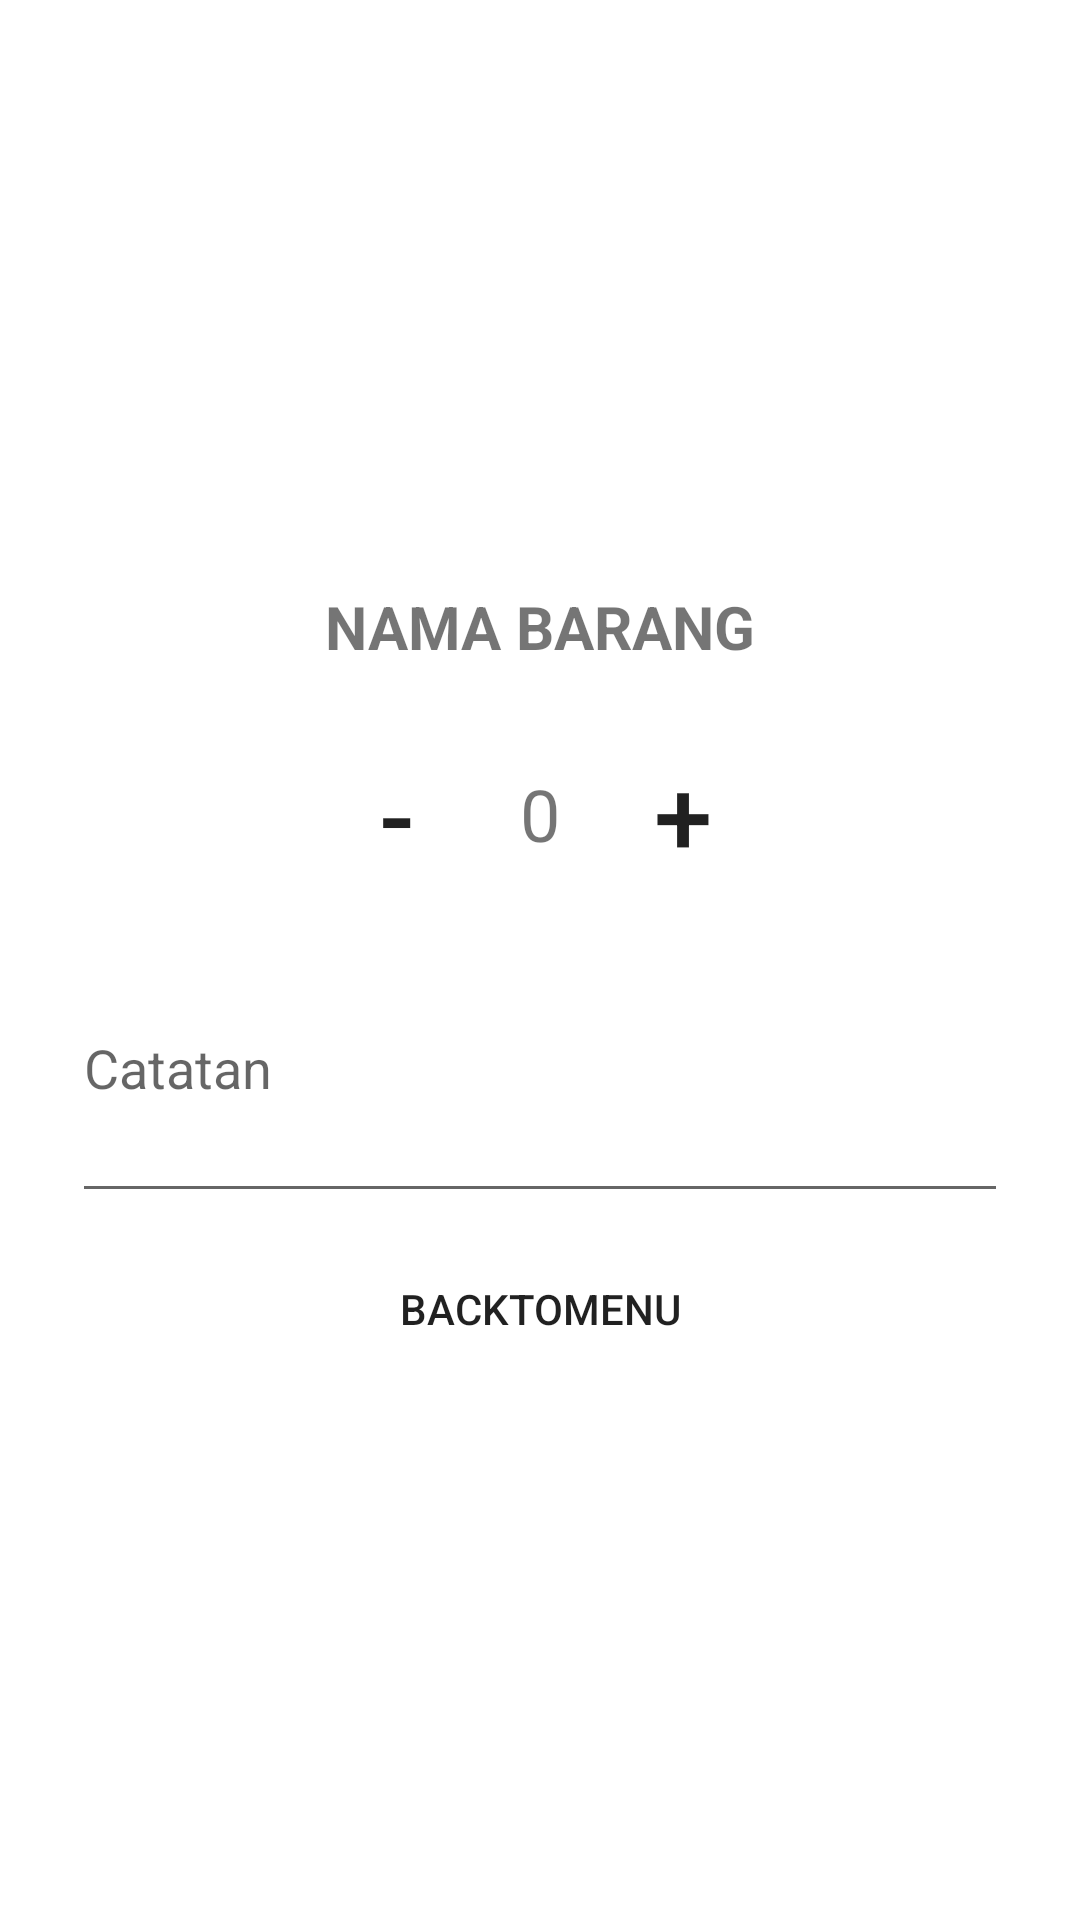

Android layout source for this screen:
<!-- AndroidManifest.xml: application theme AppTheme -->
<!-- res/layout/fragment_popup_order.xml -->
<?xml version="1.0" encoding="utf-8"?>
<LinearLayout xmlns:android="http://schemas.android.com/apk/res/android"
              android:layout_width="match_parent"
              android:layout_height="match_parent"
              android:orientation="vertical"
              android:gravity="center">

    <TextView android:layout_width="match_parent"
              android:layout_height="wrap_content"
              android:paddingTop="16dp"
              android:paddingBottom="16dp"
              android:text="NAMA BARANG"
              android:textSize="20sp"
              android:textStyle="bold"
              android:textAlignment="center"
              android:id="@+id/tv_namabarang"/>

    <LinearLayout android:layout_width="match_parent"
                  android:layout_height="wrap_content"
                  android:orientation="horizontal"
                  android:gravity="center"
                  android:layout_marginTop="8dp">
        <Button android:layout_width="50dp"
                android:layout_height="50dp"
                android:text="-"
                android:textSize="35sp"
                android:background="@drawable/btn_min_plus"
                android:id="@+id/bt_min"/>
        <TextView android:layout_width="wrap_content"
                  android:layout_height="wrap_content"
                  android:paddingStart="16dp"
                  android:paddingEnd="16dp"
                  android:text="0"
                  android:id="@+id/tv_stock2"
                  android:textSize="24dp"/>
        <Button android:layout_width="50dp"
                android:layout_height="50dp"
                android:text="+"
                android:textSize="35sp"
                android:background="@drawable/btn_min_plus"
                android:id="@+id/bt_plus"/>
    </LinearLayout>

    <EditText
            android:layout_marginTop="8dp"
            android:layout_width="match_parent"
            android:layout_height="100dp"
            android:layout_marginStart="24dp"
            android:layout_marginEnd="24dp"
            android:inputType="textMultiLine"
            android:hint="Catatan"
            android:id="@+id/et_note"/>

    <Button android:layout_marginTop="8dp"
            android:layout_width="match_parent"
            android:layout_height="wrap_content"
            android:layout_marginStart="24dp"
            android:layout_marginEnd="24dp"
            android:text="BackToMenu"
            android:id="@+id/btn_backtomenu"
            android:background="@drawable/bt_pesan"/>

    <Button android:layout_marginTop="8dp"
            android:layout_width="match_parent"
            android:layout_height="wrap_content"
            android:layout_marginStart="24dp"
            android:layout_marginEnd="24dp"
            android:text="Update Keranjang"
            android:id="@+id/btn_keranjang"
            android:visibility="gone"
            android:background="@drawable/bt_pesan"
    />


</LinearLayout>
<!-- resources referenced by this layout -->
<resources>

</resources>
